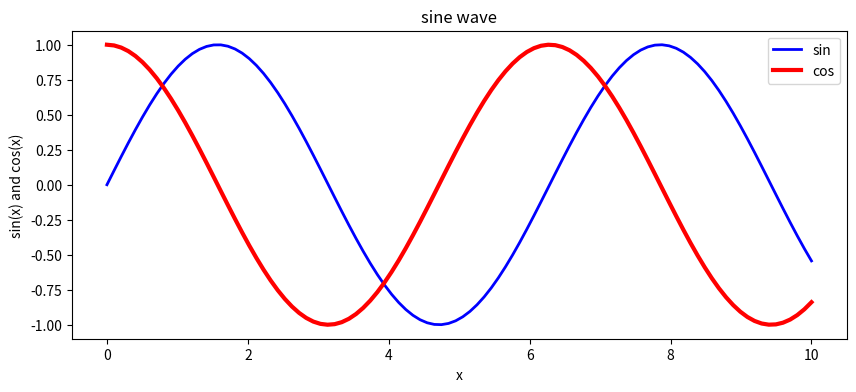

Reproduce this figure in Python.
import matplotlib.pyplot as plt
import numpy as np

x = np.linspace(0,10,100)
y = np.sin(x)
f = np.cos(x)

fig, ax = plt.subplots(figsize=(10,4))

ax.plot(x,y,color = "blue",linewidth = 2,label = "sin")
ax.plot(x,f,color = "red",linewidth = 3,label = "cos")
ax.set_title("sine wave")
ax.set_xlabel("x")
ax.set_ylabel("sin(x) and cos(x)")
ax.legend()

plt.savefig("sin_cos.png",dpi = 150)
plt.show()
